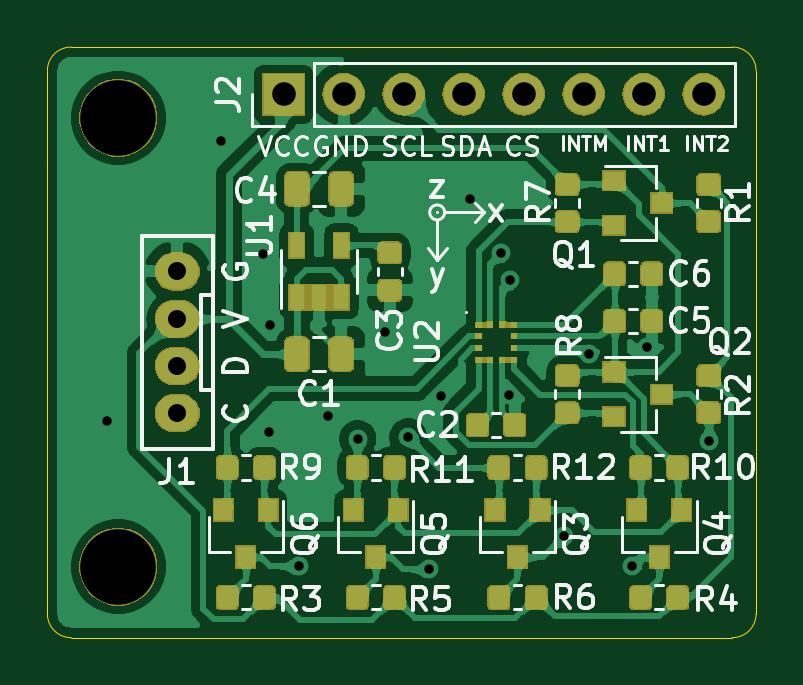
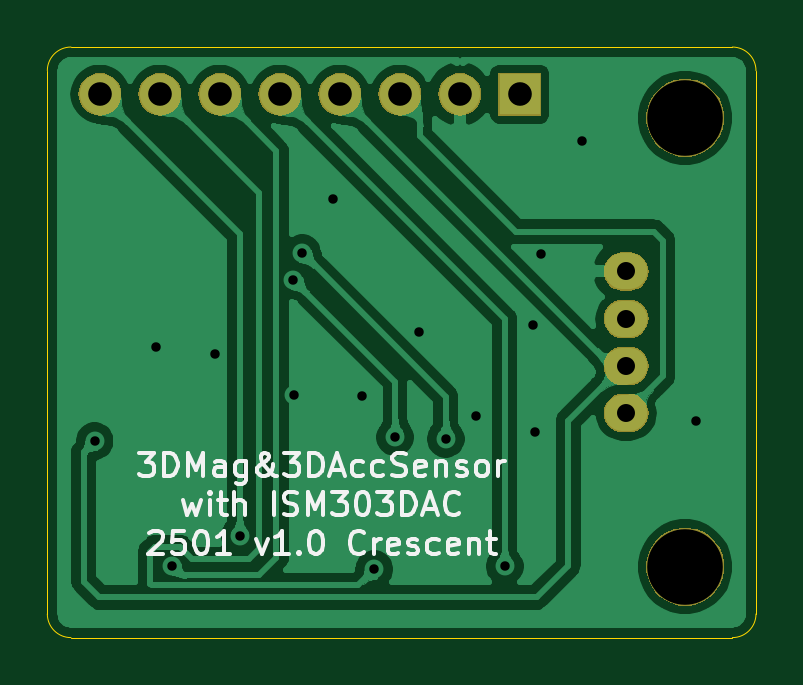
Circuit board: 10 layer files. Board 30.0 x 25.0 mm.
- bottom_copper: ss-B_Cu.gbl (79445 bytes)
- bottom_mask: ss-B_Mask.gbs (16745 bytes)
- paste: ss-B_Paste.gbp (498 bytes)
- bottom_silk: ss-B_SilkS.gbo (15536 bytes)
- outline: ss-Edge_Cuts.gm1 (1064 bytes)
- top_copper: ss-F_Cu.gtl (315986 bytes)
- top_mask: ss-F_Mask.gts (58839 bytes)
- paste: ss-F_Paste.gtp (69191 bytes)
- top_silk: ss-F_SilkS.gto (102784 bytes)
- drill: ss.drl (841 bytes)

=== bottom_copper: ss-B_Cu.gbl (79445 bytes, source omitted) ===
=== bottom_mask: ss-B_Mask.gbs (16745 bytes, source omitted) ===
=== paste: ss-B_Paste.gbp ===
G04 #@! TF.GenerationSoftware,KiCad,Pcbnew,(5.1.2)-1*
G04 #@! TF.CreationDate,2025-02-08T22:23:42+09:00*
G04 #@! TF.ProjectId,ss,73732e6b-6963-4616-945f-706362585858,rev?*
G04 #@! TF.SameCoordinates,Original*
G04 #@! TF.FileFunction,Paste,Bot*
G04 #@! TF.FilePolarity,Positive*
%FSLAX46Y46*%
G04 Gerber Fmt 4.6, Leading zero omitted, Abs format (unit mm)*
G04 Created by KiCad (PCBNEW (5.1.2)-1) date 2025-02-08 22:23:42*
%MOMM*%
%LPD*%
G04 APERTURE LIST*
G04 APERTURE END LIST*
M02*

=== bottom_silk: ss-B_SilkS.gbo (15536 bytes, source omitted) ===
=== outline: ss-Edge_Cuts.gm1 ===
G04 #@! TF.GenerationSoftware,KiCad,Pcbnew,(5.1.2)-1*
G04 #@! TF.CreationDate,2025-02-08T22:23:42+09:00*
G04 #@! TF.ProjectId,ss,73732e6b-6963-4616-945f-706362585858,rev?*
G04 #@! TF.SameCoordinates,Original*
G04 #@! TF.FileFunction,Profile,NP*
%FSLAX46Y46*%
G04 Gerber Fmt 4.6, Leading zero omitted, Abs format (unit mm)*
G04 Created by KiCad (PCBNEW (5.1.2)-1) date 2025-02-08 22:23:42*
%MOMM*%
%LPD*%
G04 APERTURE LIST*
%ADD10C,0.050000*%
G04 APERTURE END LIST*
D10*
X101000000Y-100000000D02*
G75*
G02X100000000Y-99000000I0J1000000D01*
G01*
X130000000Y-99000000D02*
G75*
G02X129000000Y-100000000I-1000000J0D01*
G01*
X129000000Y-75000000D02*
G75*
G02X130000000Y-76000000I0J-1000000D01*
G01*
X100000000Y-76000000D02*
G75*
G02X101000000Y-75000000I1000000J0D01*
G01*
X129000000Y-100000000D02*
X101000000Y-100000000D01*
X130000000Y-76000000D02*
X130000000Y-99000000D01*
X101000000Y-75000000D02*
X129000000Y-75000000D01*
X100000000Y-80000000D02*
X100000000Y-76000000D01*
X100000000Y-99000000D02*
X100000000Y-80000000D01*
M02*

=== top_copper: ss-F_Cu.gtl (315986 bytes, source omitted) ===
=== top_mask: ss-F_Mask.gts (58839 bytes, source omitted) ===
=== paste: ss-F_Paste.gtp (69191 bytes, source omitted) ===
=== top_silk: ss-F_SilkS.gto (102784 bytes, source omitted) ===
=== drill: ss.drl ===
M48
; DRILL file {KiCad (5.1.2)-1} date 2025/02/08 22:23:44
; FORMAT={-:-/ absolute / metric / decimal}
; #@! TF.CreationDate,2025-02-08T22:23:44+09:00
; #@! TF.GenerationSoftware,Kicad,Pcbnew,(5.1.2)-1
FMAT,2
METRIC
T1C0.400
T2C0.762
T3C1.000
T4C3.200
%
G90
G05
T1
X102.54Y-90.84
X107.35Y-78.99
X109.12Y-83.77
X109.36Y-91.29
X109.43Y-86.76
X110.64Y-96.98
X111.86Y-90.61
X113.13Y-91.59
X114.28Y-87.07
X115.28Y-91.52
X116.16Y-97.11
X116.68Y-89.77
X117.91Y-81.43
X119.213Y-83.719
X119.55Y-89.74
X119.58Y-84.87
X121.86Y-95.71
X122.92Y-87.99
X124.74Y-96.96
X125.39Y-87.71
X128.0Y-91.68
T2
X105.5Y-84.5
X105.5Y-86.5
X105.5Y-88.5
X105.5Y-90.5
T3
X110.0Y-77.0
X112.54Y-77.0
X115.08Y-77.0
X117.62Y-77.0
X120.16Y-77.0
X122.7Y-77.0
X125.24Y-77.0
X127.78Y-77.0
T4
X103.0Y-97.0
X103.0Y-78.0
T0
M30

